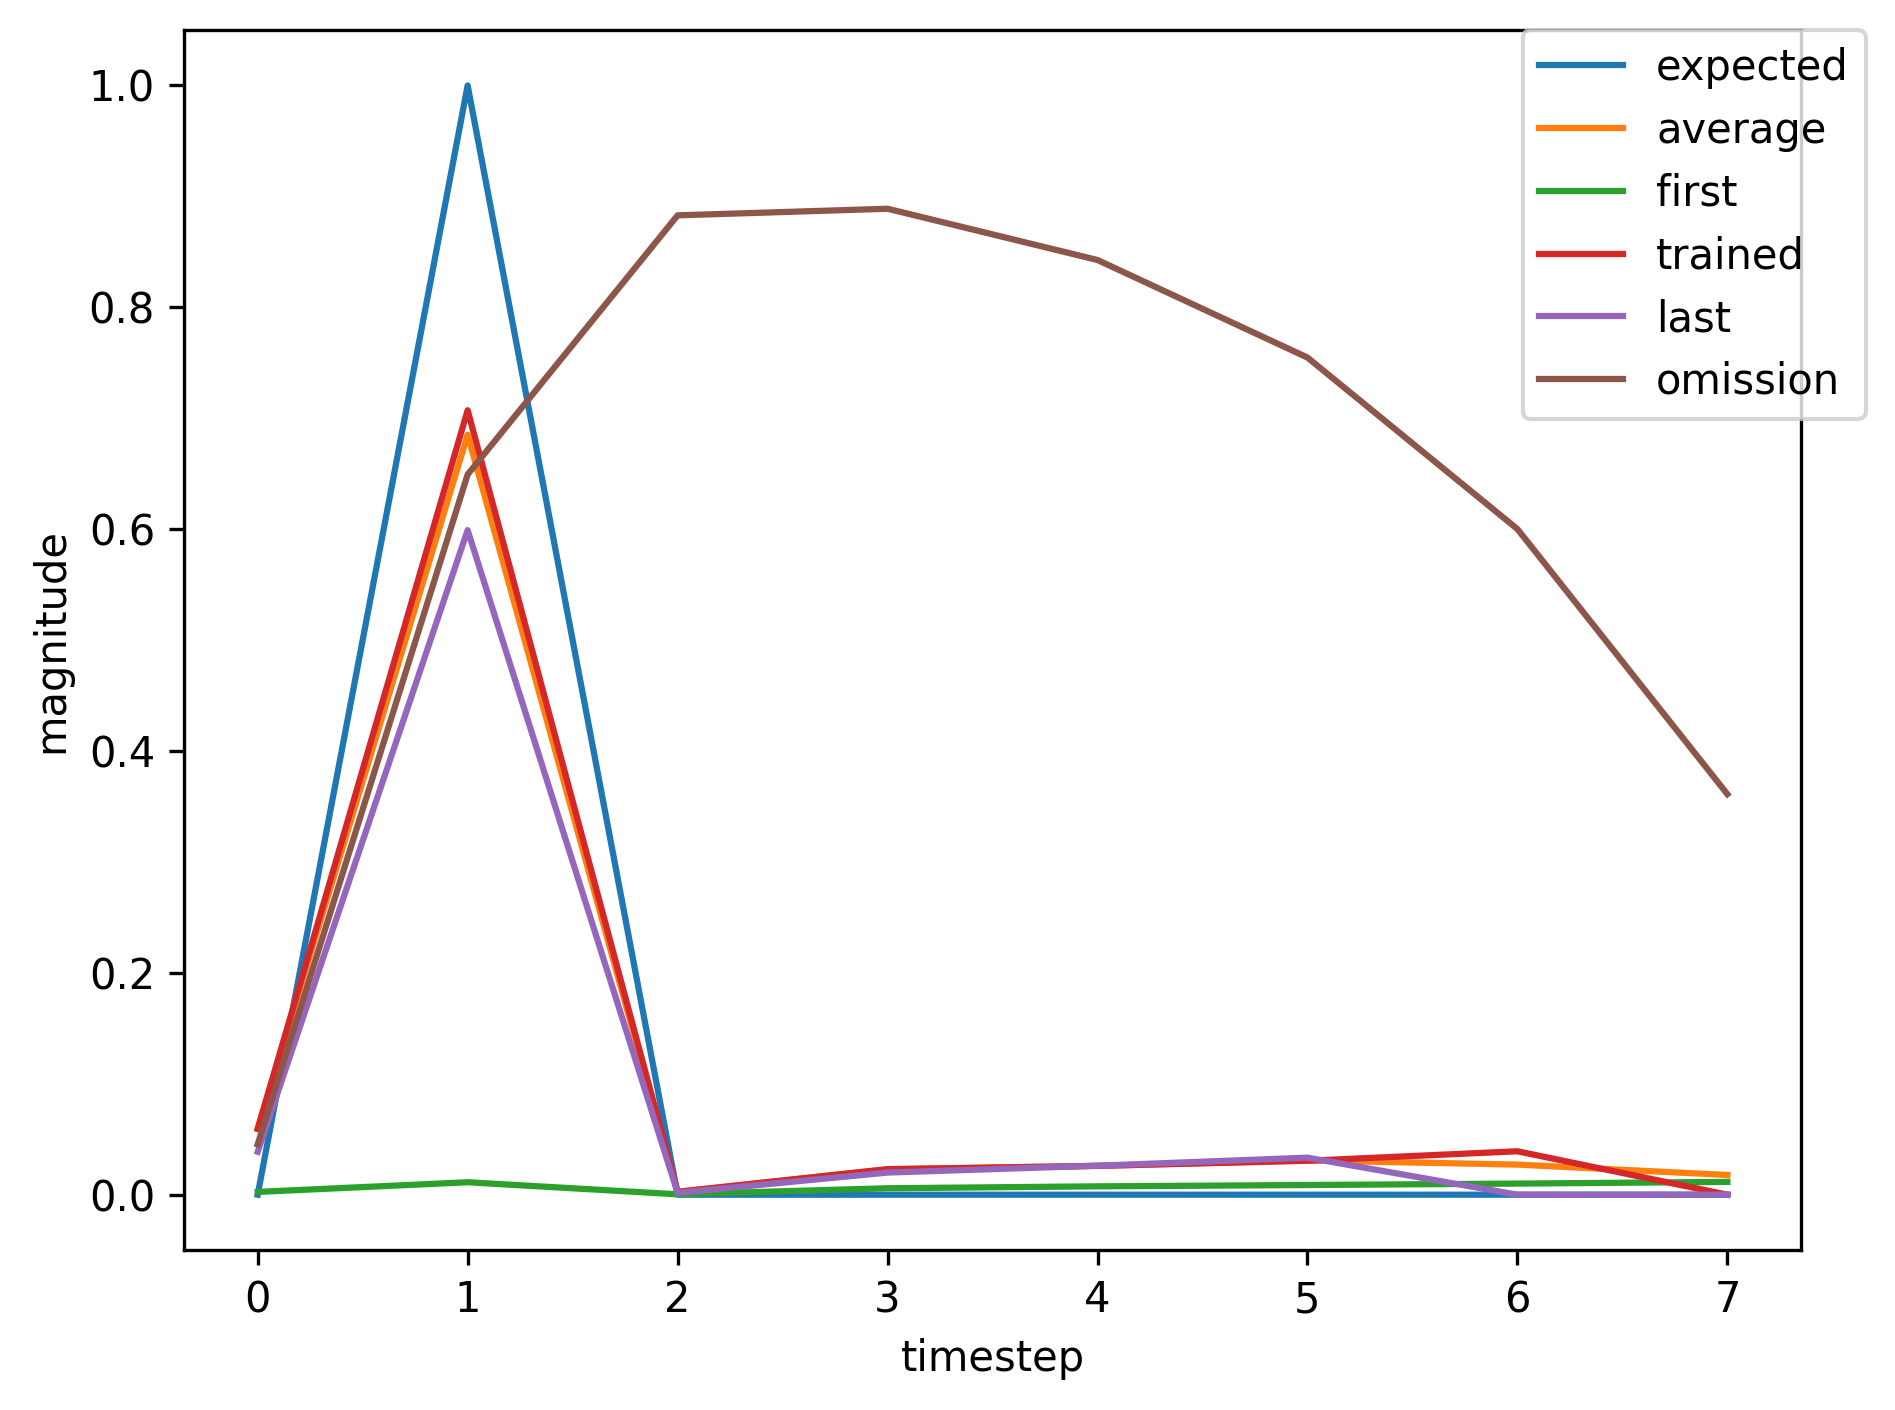

Source data for this figure (header and first rows):
, input, expected_output, network_output
0, 1, 0, 0.00251
1, 2, 1, 0.01123
2, 0, 0, 0.0003522
3, 0, 0, 0.005821
4, 0, 0, 0.007536
5, 0, 0, 0.008732
6, 0, 0, 0.01001
7, 0, 0, 0.01154
8, 1, 0, 0.01347
9, 2, 1, 0.2087
10, 0, 0, 0.0007483
11, 0, 0, 0.01535
12, 0, 0, 0.02675
13, 0, 0, 0.04053
14, 0, 0, 0.06303
15, 1, 0, 0.1054
16, 2, 1, 0.7967
17, 0, 0, 0.00457
18, 0, 0, 0.02949
19, 0, 0, 0.02705
20, 0, 0, 0.02849
21, 0, 0, 0.03377
22, 0, 0, 0.04332
23, 1, 0, 0.06
24, 2, 1, 0.7069
25, 0, 0, 0.002582
26, 0, 0, 0.02289
27, 0, 0, 0.02569
28, 0, 0, 0.03014
29, 0, 0, 0.03845
30, 0, 0, 0.0525
31, 1, 0, 0.07757
32, 2, 1, 0.7521
33, 0, 0, 0.003284
34, 0, 0, 0.02518
35, 0, 0, 0.02582
36, 0, 0, 0.02888
37, 0, 0, 0.03562
38, 1, 0, 0.04718
39, 2, 1, 0.654
40, 0, 0, 0.002076
41, 0, 0, 0.0212
42, 0, 0, 0.02588
43, 0, 0, 0.0318
44, 0, 0, 0.04196
45, 1, 0, 0.05917
46, 2, 1, 0.7072
47, 0, 0, 0.002599
48, 0, 0, 0.02307
49, 0, 0, 0.026
50, 0, 0, 0.0306
51, 0, 0, 0.03915
52, 1, 0, 0.05365
53, 2, 1, 0.6855
54, 0, 0, 0.002355
55, 0, 0, 0.0222
56, 0, 0, 0.0259
57, 0, 0, 0.03105
58, 0, 0, 0.04025
59, 1, 0, 0.05581
... 309 more rows
